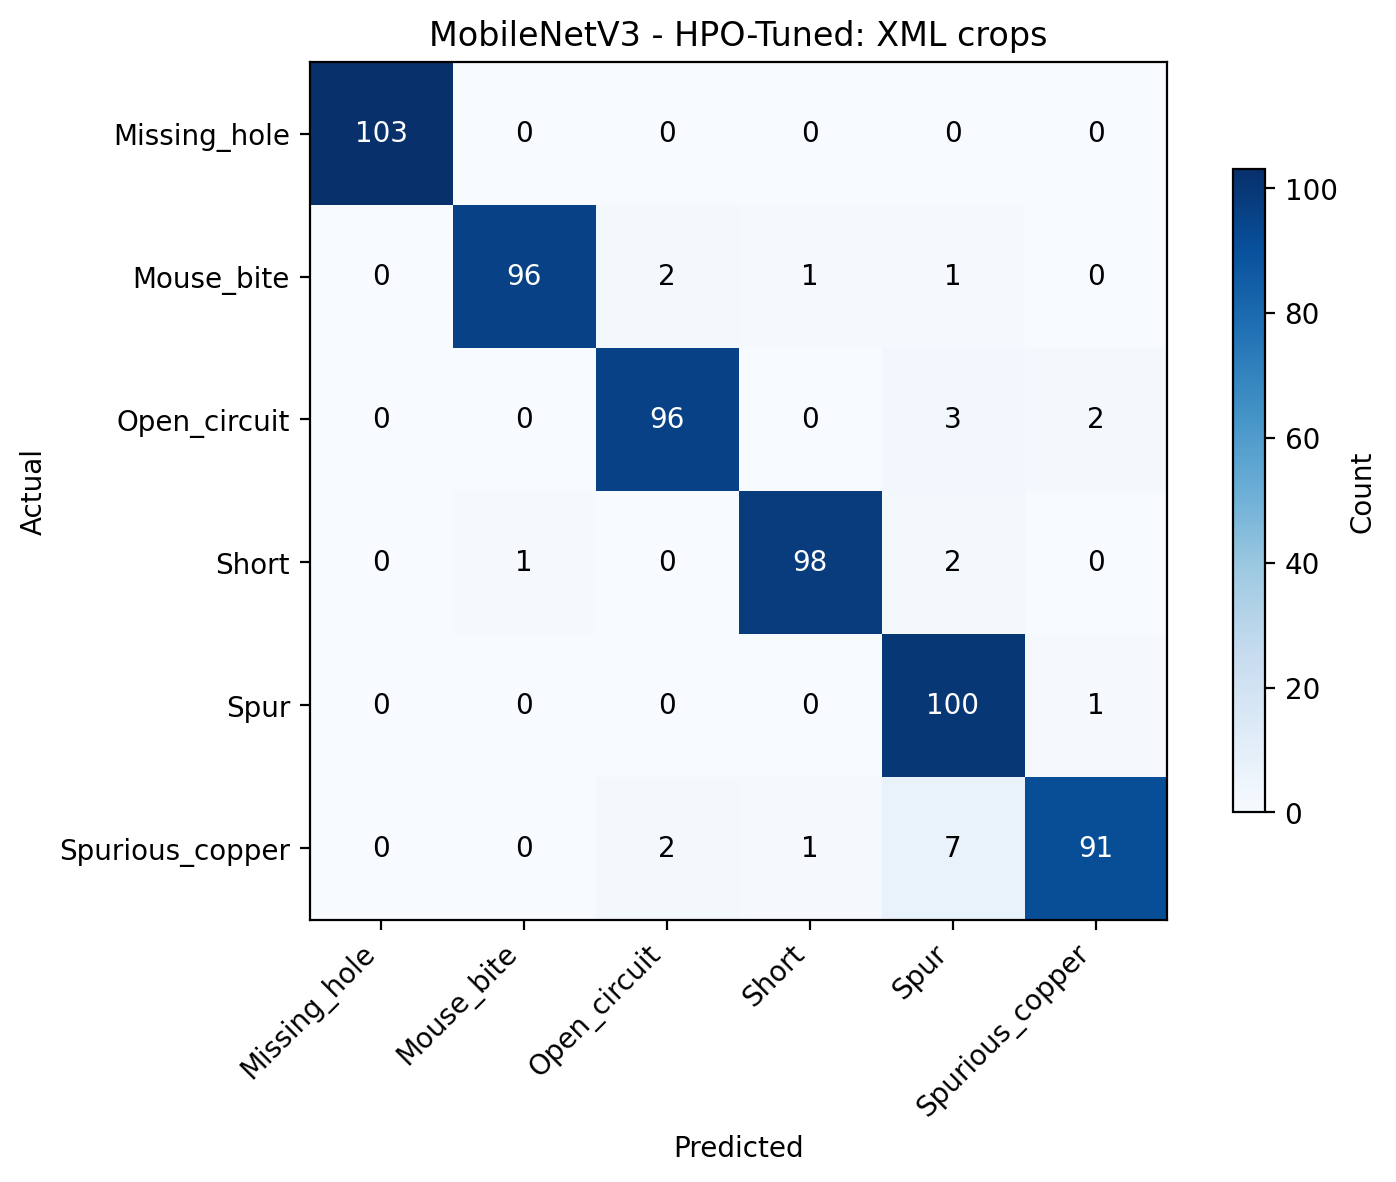

Values plotted in this chart, from the file beside it:
Actual, Missing_hole, Mouse_bite, Open_circuit, Short, Spur, Spurious_copper
Missing_hole, 103.0, 0.0, 0.0, 0.0, 0.0, 0.0
Mouse_bite, 0.0, 96.0, 2.0, 1.0, 1.0, 0.0
Open_circuit, 0.0, 0.0, 96.0, 0.0, 3.0, 2.0
Short, 0.0, 1.0, 0.0, 98.0, 2.0, 0.0
Spur, 0.0, 0.0, 0.0, 0.0, 100.0, 1.0
Spurious_copper, 0.0, 0.0, 2.0, 1.0, 7.0, 91.0
